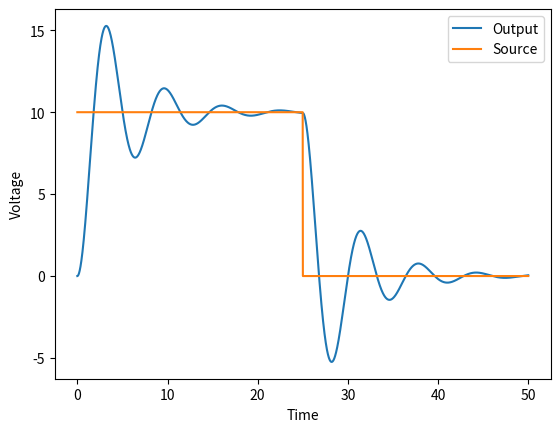

This chart was generated by the following Python code:
#  ***********************************************************************************************
#  *           THIS IS THE SIMULATION FOR SERIES RLC CIRCUIT USING RUNGE-KUTTA METHOD            *
#  *         YOU CAN USE ANY CONFIGURATION OF R, L, C TO SEE WHAT WILL HAPPENS IN RESULT         *
#  *  REMEMBER "DO NOT" USE THE CONFIGURATION OF R, L, C PAREMETERS WITH LARGE SCALE DIFFERENCE  *
#  * THIS MAY BREAK THE STABILITY OF RK4 METHOD SINCE THE TIME INTERVAL IN THIS PROGRAM IS FIXED *
#  ***********************************************************************************************


    
import matplotlib.pyplot as plt 



R = 2
C = 12
L = 5

initial_voltage = 0
initial_current = 0

Vsource_max = 10
def dI (t,i,v):
    return C*Vin(t)-C*v-R*i/L 

def dV(t,i,v):
    return i/C

def Vin(t):
    if t>25:
        return 0
    else:
        return Vsource_max


t_start = 0
t_end   = 50
dt = 0.01

iter_times = int((t_end-t_start)/dt)

time_sequence = [0]
voltage_sequence = [initial_voltage]
current_sequence = [initial_current]

for i in range(iter_times):
    K_cur1 = dI(time_sequence[i],current_sequence[i],voltage_sequence[i])
    K_vol1 = dV(time_sequence[i],current_sequence[i],voltage_sequence[i])
    K_cur2 = dI(time_sequence[i]+dt/2,current_sequence[i]+dt/2*K_cur1,voltage_sequence[i]+dt/2*K_vol1)
    K_vol2 = dV(time_sequence[i]+dt/2,current_sequence[i]+dt/2*K_cur1,voltage_sequence[i]+dt/2*K_vol1)
    K_cur3 = dI(time_sequence[i]+dt/2,current_sequence[i]+dt/2*K_cur2,voltage_sequence[i]+dt/2*K_vol2)
    K_vol3 = dV(time_sequence[i]+dt/2,current_sequence[i]+dt/2*K_cur2,voltage_sequence[i]+dt/2*K_vol2)
    K_cur4 = dI(time_sequence[i]+dt,current_sequence[i]+dt*K_cur3,voltage_sequence[i]+dt*K_vol3)
    K_vol4 = dV(time_sequence[i]+dt,current_sequence[i]+dt*K_cur3,voltage_sequence[i]+dt*K_vol3)
    current_sequence.append(current_sequence[i] + dt/6*(K_cur1+2*K_cur2+2*K_cur3+K_cur4))
    voltage_sequence.append(voltage_sequence[i] + dt/6*(K_vol1+2*K_vol2+2*K_vol3+K_vol4))
    time_sequence.append(time_sequence[i] + dt)

plt.plot(time_sequence,voltage_sequence , label = 'Output')
plt.plot(time_sequence,[Vin(t) for t in time_sequence], label = 'Source')
plt.xlabel('Time')
plt.ylabel('Voltage')
plt.legend()
plt.show()

